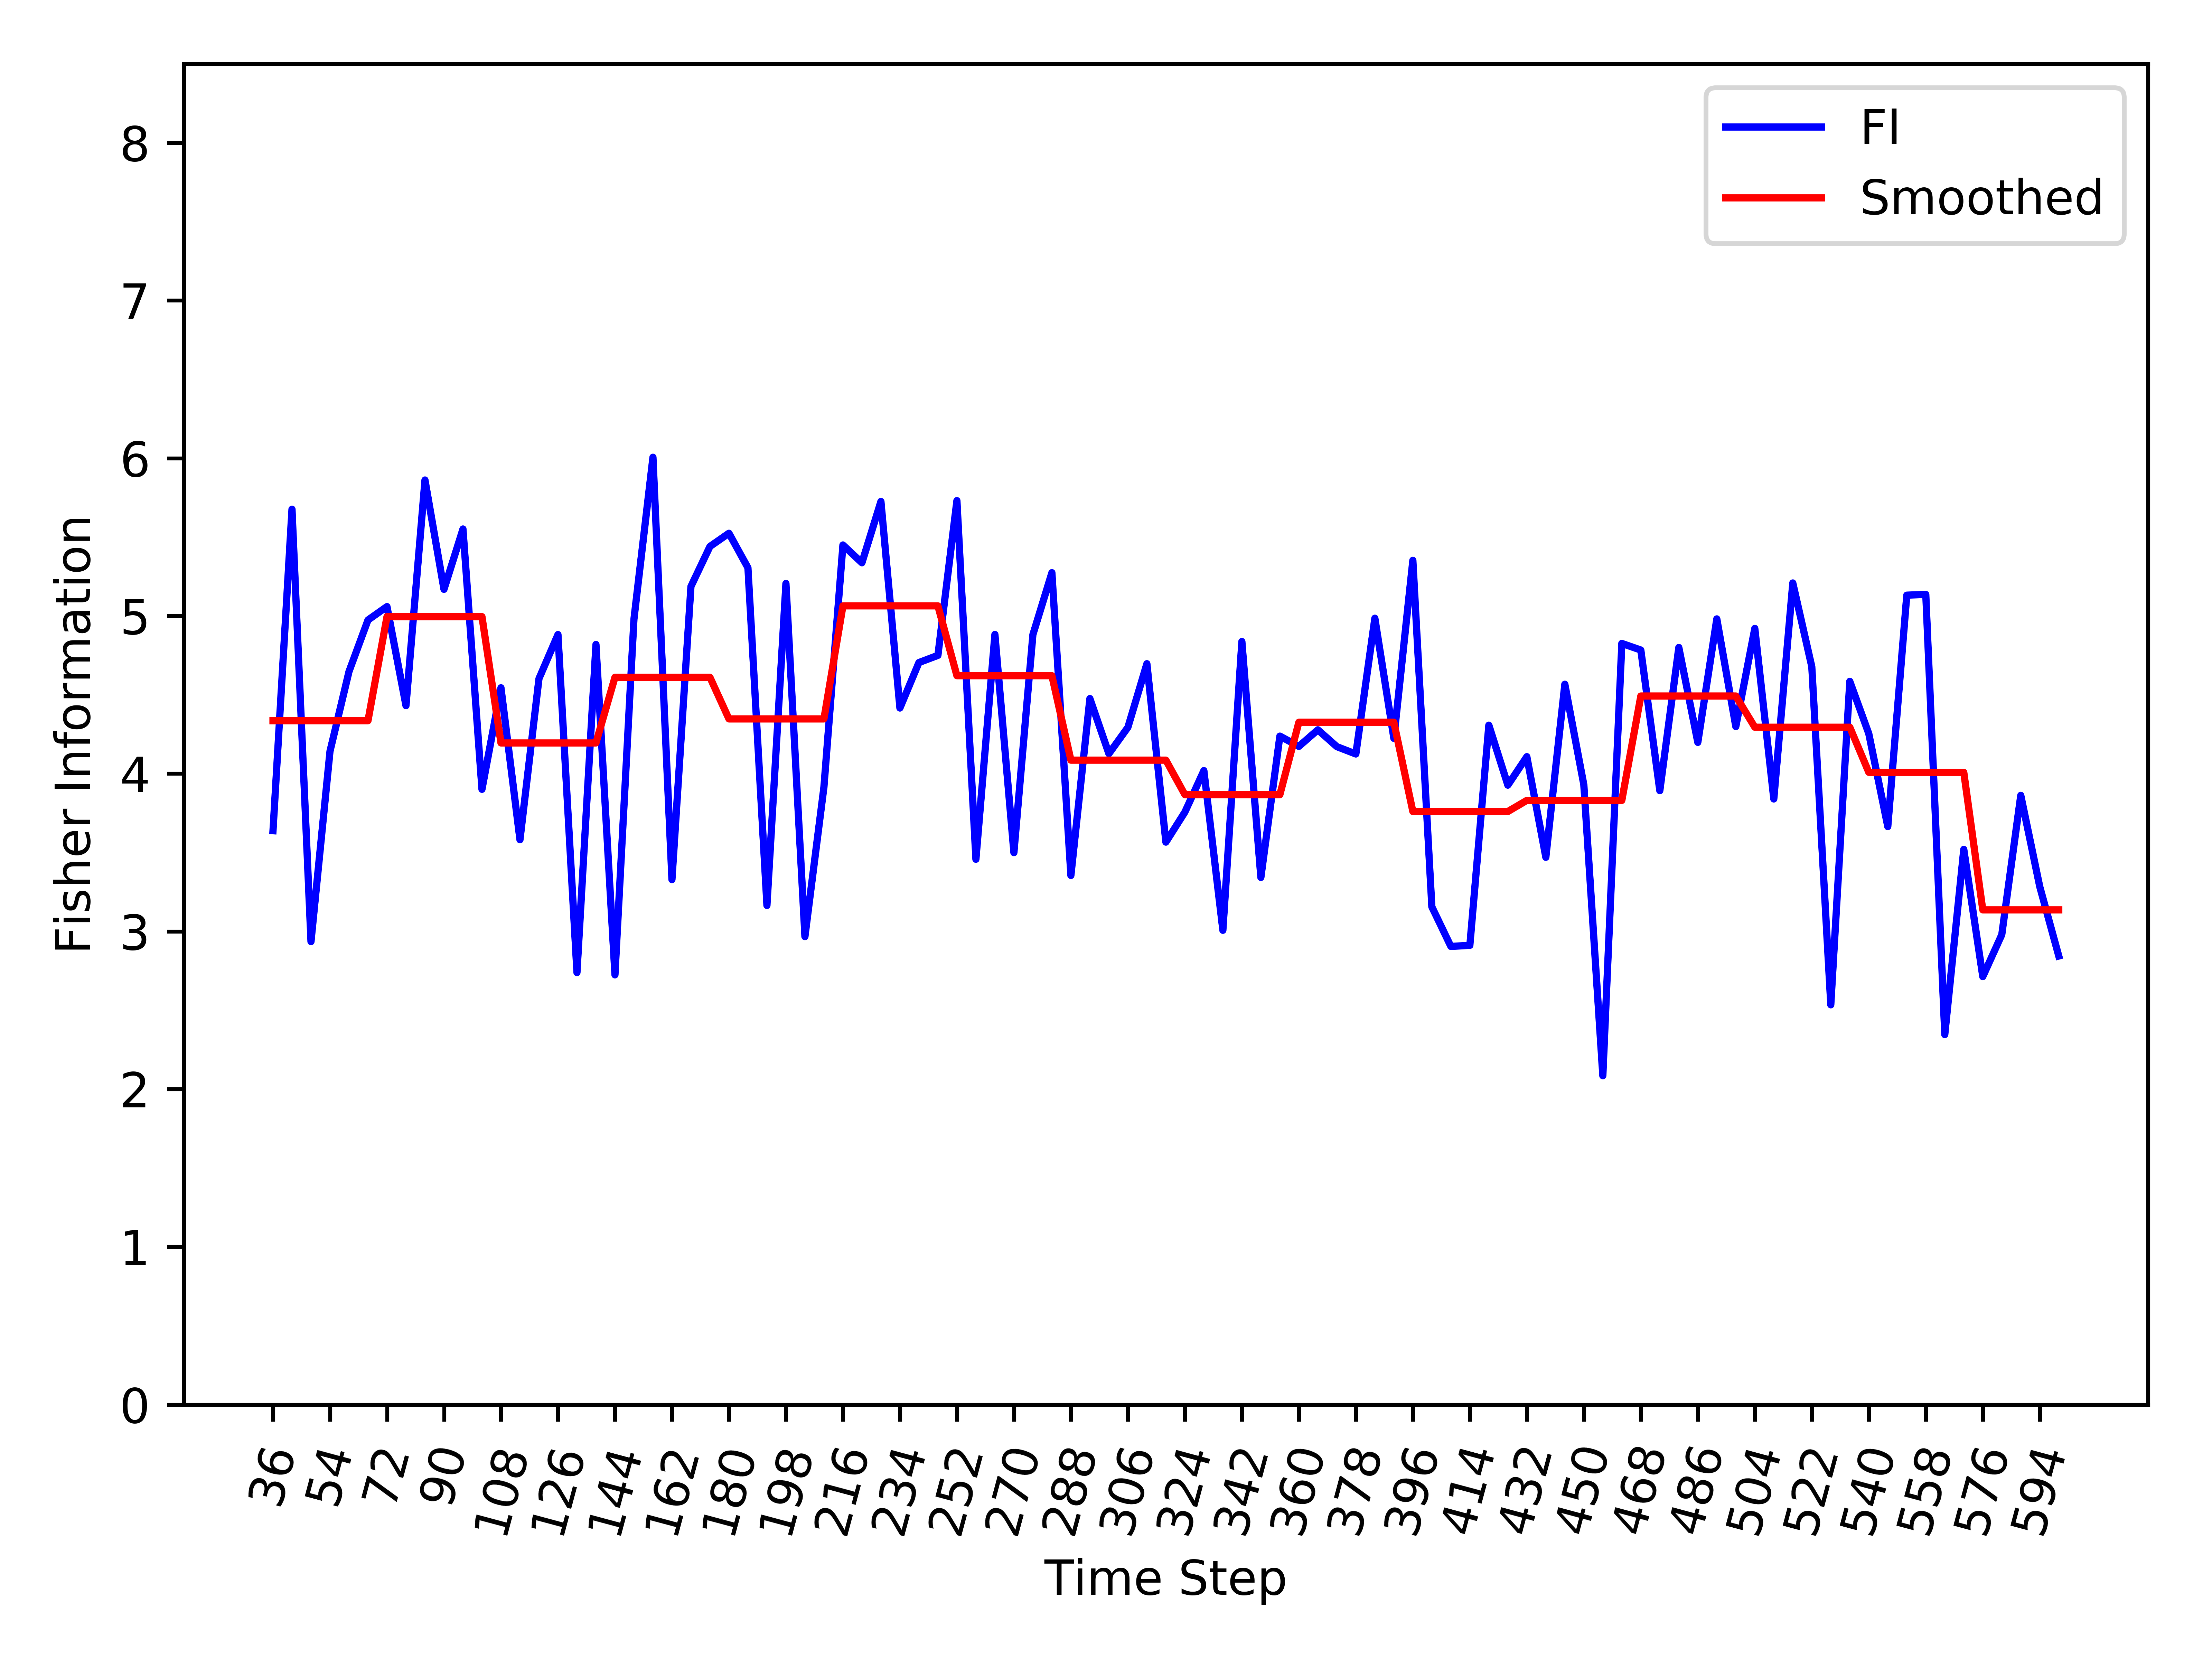

Source data for this figure (header and first rows):
, Time_Step, FI, Smooth_FI
0, 36, 3.638, 4.336
1, 42, 5.677, 4.336
2, 48, 2.935, 4.336
3, 54, 4.142, 4.336
4, 60, 4.648, 4.336
5, 66, 4.974, 4.336
6, 72, 5.059, 4.996
7, 78, 4.431, 4.996
8, 84, 5.862, 4.996
9, 90, 5.169, 4.996
10, 96, 5.551, 4.996
11, 102, 3.901, 4.996
12, 108, 4.545, 4.195
13, 114, 3.581, 4.195
14, 120, 4.602, 4.195
15, 126, 4.882, 4.195
16, 132, 2.739, 4.195
17, 138, 4.819, 4.195
18, 144, 2.724, 4.611
19, 150, 4.98, 4.611
20, 156, 6.006, 4.611
21, 162, 3.328, 4.611
22, 168, 5.187, 4.611
23, 174, 5.441, 4.611
24, 180, 5.524, 4.347
25, 186, 5.305, 4.347
26, 192, 3.165, 4.347
27, 198, 5.206, 4.347
28, 204, 2.967, 4.347
29, 210, 3.916, 4.347
30, 216, 5.45, 5.064
31, 222, 5.337, 5.064
32, 228, 5.726, 5.064
33, 234, 4.416, 5.064
34, 240, 4.705, 5.064
35, 246, 4.75, 5.064
36, 252, 5.731, 4.621
37, 258, 3.457, 4.621
38, 264, 4.883, 4.621
39, 270, 3.499, 4.621
40, 276, 4.882, 4.621
41, 282, 5.275, 4.621
42, 288, 3.354, 4.086
43, 294, 4.476, 4.086
44, 300, 4.127, 4.086
45, 306, 4.294, 4.086
46, 312, 4.697, 4.086
47, 318, 3.566, 4.086
48, 324, 3.756, 3.867
49, 330, 4.02, 3.867
50, 336, 3.007, 3.867
51, 342, 4.838, 3.867
52, 348, 3.342, 3.867
53, 354, 4.238, 3.867
54, 360, 4.173, 4.326
55, 366, 4.278, 4.326
56, 372, 4.171, 4.326
57, 378, 4.125, 4.326
58, 384, 4.986, 4.326
59, 390, 4.224, 4.326
... 35 more rows
